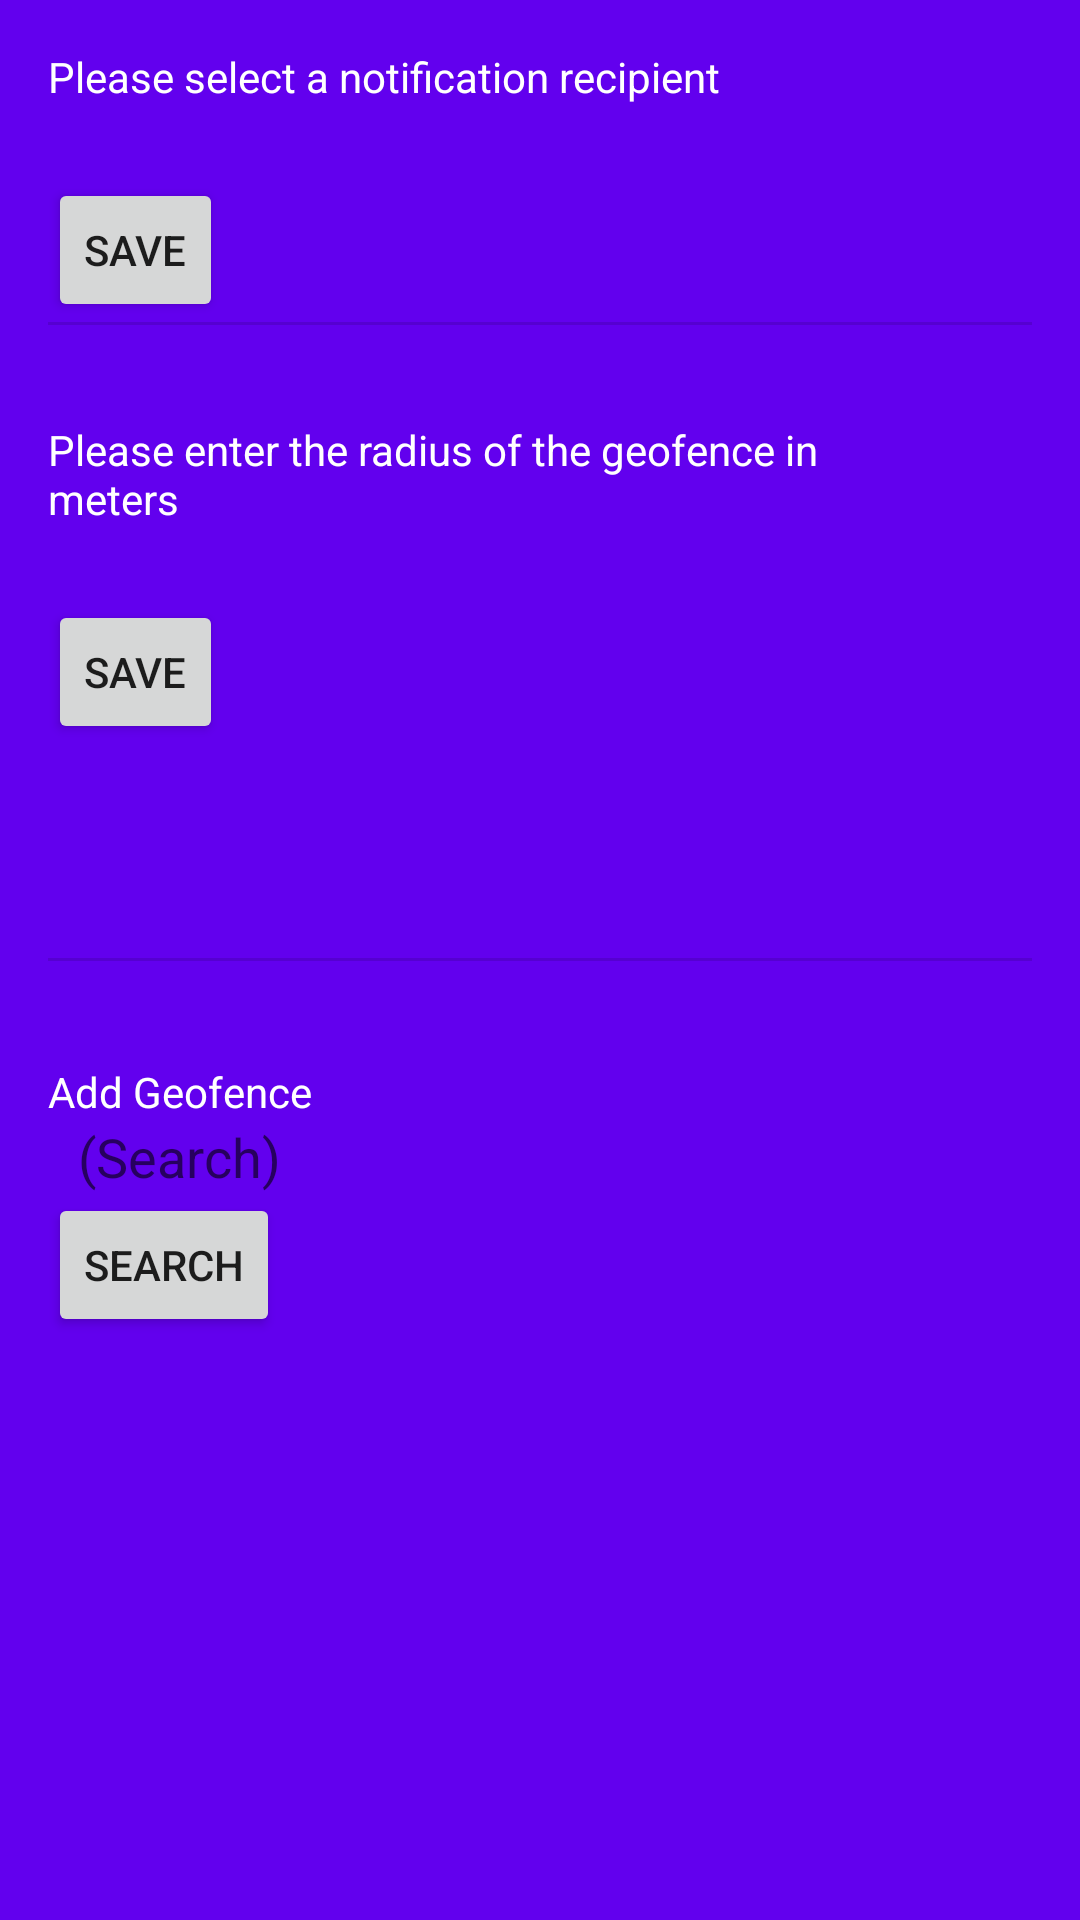

Reconstruct the res/layout file that produces this screen, plus the resources it refers to.
<!-- AndroidManifest.xml: application theme AppTheme -->
<!-- res/layout/activity_settings.xml -->
<?xml version="1.0" encoding="utf-8"?>
<RelativeLayout xmlns:android="http://schemas.android.com/apk/res/android"
    xmlns:tools="http://schemas.android.com/tools"
    android:layout_width="match_parent"
    android:layout_height="match_parent"
    android:paddingBottom="@dimen/activity_vertical_margin"
    android:paddingLeft="@dimen/activity_horizontal_margin"
    android:paddingRight="@dimen/activity_horizontal_margin"
    android:paddingTop="@dimen/activity_vertical_margin"
    android:background="?attr/colorPrimary"
    tools:context="com.lavalamp.assessment.tracker_v11.SettingsActivity">

    <TextView
        android:layout_width="300dp"
        android:layout_height="wrap_content"
        android:text="@string/enter_number"
        android:id="@+id/tvNumber"
        android:textColor="@color/white"
        android:layout_alignParentTop="true"
        android:layout_alignParentStart="true" />

    <EditText
        android:layout_width="300dp"
        android:layout_height="wrap_content"
        android:id="@+id/etNumber"
        android:background="@drawable/edit_button_bg"
        android:paddingLeft="10dp"
        android:paddingRight="10dp"
        android:singleLine="true"
        android:maxLength="13"
        android:layout_below="@+id/tvNumber"
        android:layout_alignParentStart="true" />

    <View style="@style/Divider"
        android:layout_below="@+id/btnSaveNumber"
        android:layout_alignParentStart="true"
        android:id="@+id/view" />

    <Button
        style="?android:attr/buttonStyleSmall"
        android:layout_width="wrap_content"
        android:layout_height="wrap_content"
        android:text="SAVE"
        android:id="@+id/btnSaveNumber"
        android:layout_below="@+id/etNumber"
        android:layout_alignParentStart="true" />

    <TextView
        android:layout_width="300dp"
        android:layout_height="wrap_content"
        android:text="@string/enter_radius"
        android:id="@+id/tvRadius"
        android:textColor="@color/white"
        android:layout_below="@+id/view"
        android:layout_alignParentStart="true"
        android:layout_marginTop="32dp" />

    <EditText
        android:layout_width="300dp"
        android:layout_height="wrap_content"
        android:id="@+id/etRadius"
        android:background="@drawable/edit_button_bg"
        android:paddingLeft="10dp"
        android:paddingRight="10dp"
        android:maxLength="13"
        android:singleLine="true"
        android:layout_below="@+id/tvRadius"
        android:layout_alignParentStart="true" />

    <Button
        style="?android:attr/buttonStyleSmall"
        android:layout_width="wrap_content"
        android:layout_height="wrap_content"
        android:text="SAVE"
        android:id="@+id/btnSaveRadius"
        android:layout_below="@+id/etRadius"
        android:layout_alignParentStart="true" />

    <View style="@style/Divider"
        android:id="@+id/view2"
        android:layout_centerVertical="true"
        android:layout_alignParentStart="true" />

    <TextView
        android:layout_width="300dp"
        android:layout_height="wrap_content"
        android:text="Add Geofence"
        android:id="@+id/tvAddGeofence"
        android:layout_below="@+id/view2"
        android:layout_alignParentStart="true"
        android:layout_marginTop="34dp"
        android:textColor="@color/white"/>

    <EditText
        android:layout_width="300dp"
        android:layout_height="wrap_content"
        android:id="@+id/etSearch"
        android:hint="(Search)"
        android:background="@drawable/edit_button_bg"
        android:paddingLeft="10dp"
        android:paddingRight="10dp"
        android:maxLength="25"
        android:singleLine="true"
        android:layout_below="@+id/tvAddGeofence"
        android:layout_alignParentStart="true" />

    <Button
        style="?android:attr/buttonStyleSmall"
        android:layout_width="wrap_content"
        android:layout_height="wrap_content"
        android:text="SEARCH"
        android:id="@+id/btnSearch"
        android:layout_below="@+id/etSearch"
        android:layout_alignParentStart="true" />

    <EditText
        android:layout_width="300dp"
        android:layout_height="wrap_content"
        android:id="@+id/etLat"
        android:background="@drawable/edit_button_bg"
        android:paddingLeft="10dp"
        android:paddingRight="10dp"
        android:maxLength="13"
        android:singleLine="true"
        android:layout_below="@+id/btnSearch"
        android:layout_alignParentStart="true" />

    <EditText
        android:layout_width="300dp"
        android:layout_height="wrap_content"
        android:id="@+id/etLng"
        android:background="@drawable/edit_button_bg"
        android:paddingLeft="10dp"
        android:paddingRight="10dp"
        android:maxLength="13"
        android:singleLine="true"
        android:layout_below="@+id/etLat"
        android:layout_alignParentStart="true"
        android:layout_marginTop="38dp" />

</RelativeLayout>
<!-- resources referenced by this layout -->
<resources>
  <dimen name="activity_horizontal_margin">16dp</dimen>
  <dimen name="activity_vertical_margin">16dp</dimen>
  <string name="enter_number">Please select a notification recipient</string>
  <string name="enter_radius">Please enter the radius of the geofence in meters</string>
  <style name="Divider">
          <item name="android:layout_width">match_parent</item>
          <item name="android:layout_height">1dp</item>
          <item name="android:background">?android:attr/listDivider</item>
      </style>
  <style name="AppTheme" parent="Theme.AppCompat.Light.DarkActionBar">
          
          <item name="colorPrimary">@color/colorPrimary</item>
          <item name="colorPrimaryDark">@color/colorPrimaryDark</item>
          <item name="colorAccent">@color/colorAccent</item>
      </style>
  <!-- not gathered from this repository: default colours our renderer supplied (Android Studio template values) -->
  <color name="white">#FFFFFFFF</color>
  <color name="colorPrimary">#FF6200EE</color>
  <color name="colorPrimaryDark">#FF3700B3</color>
  <color name="colorAccent">#FF03DAC5</color>
</resources>
